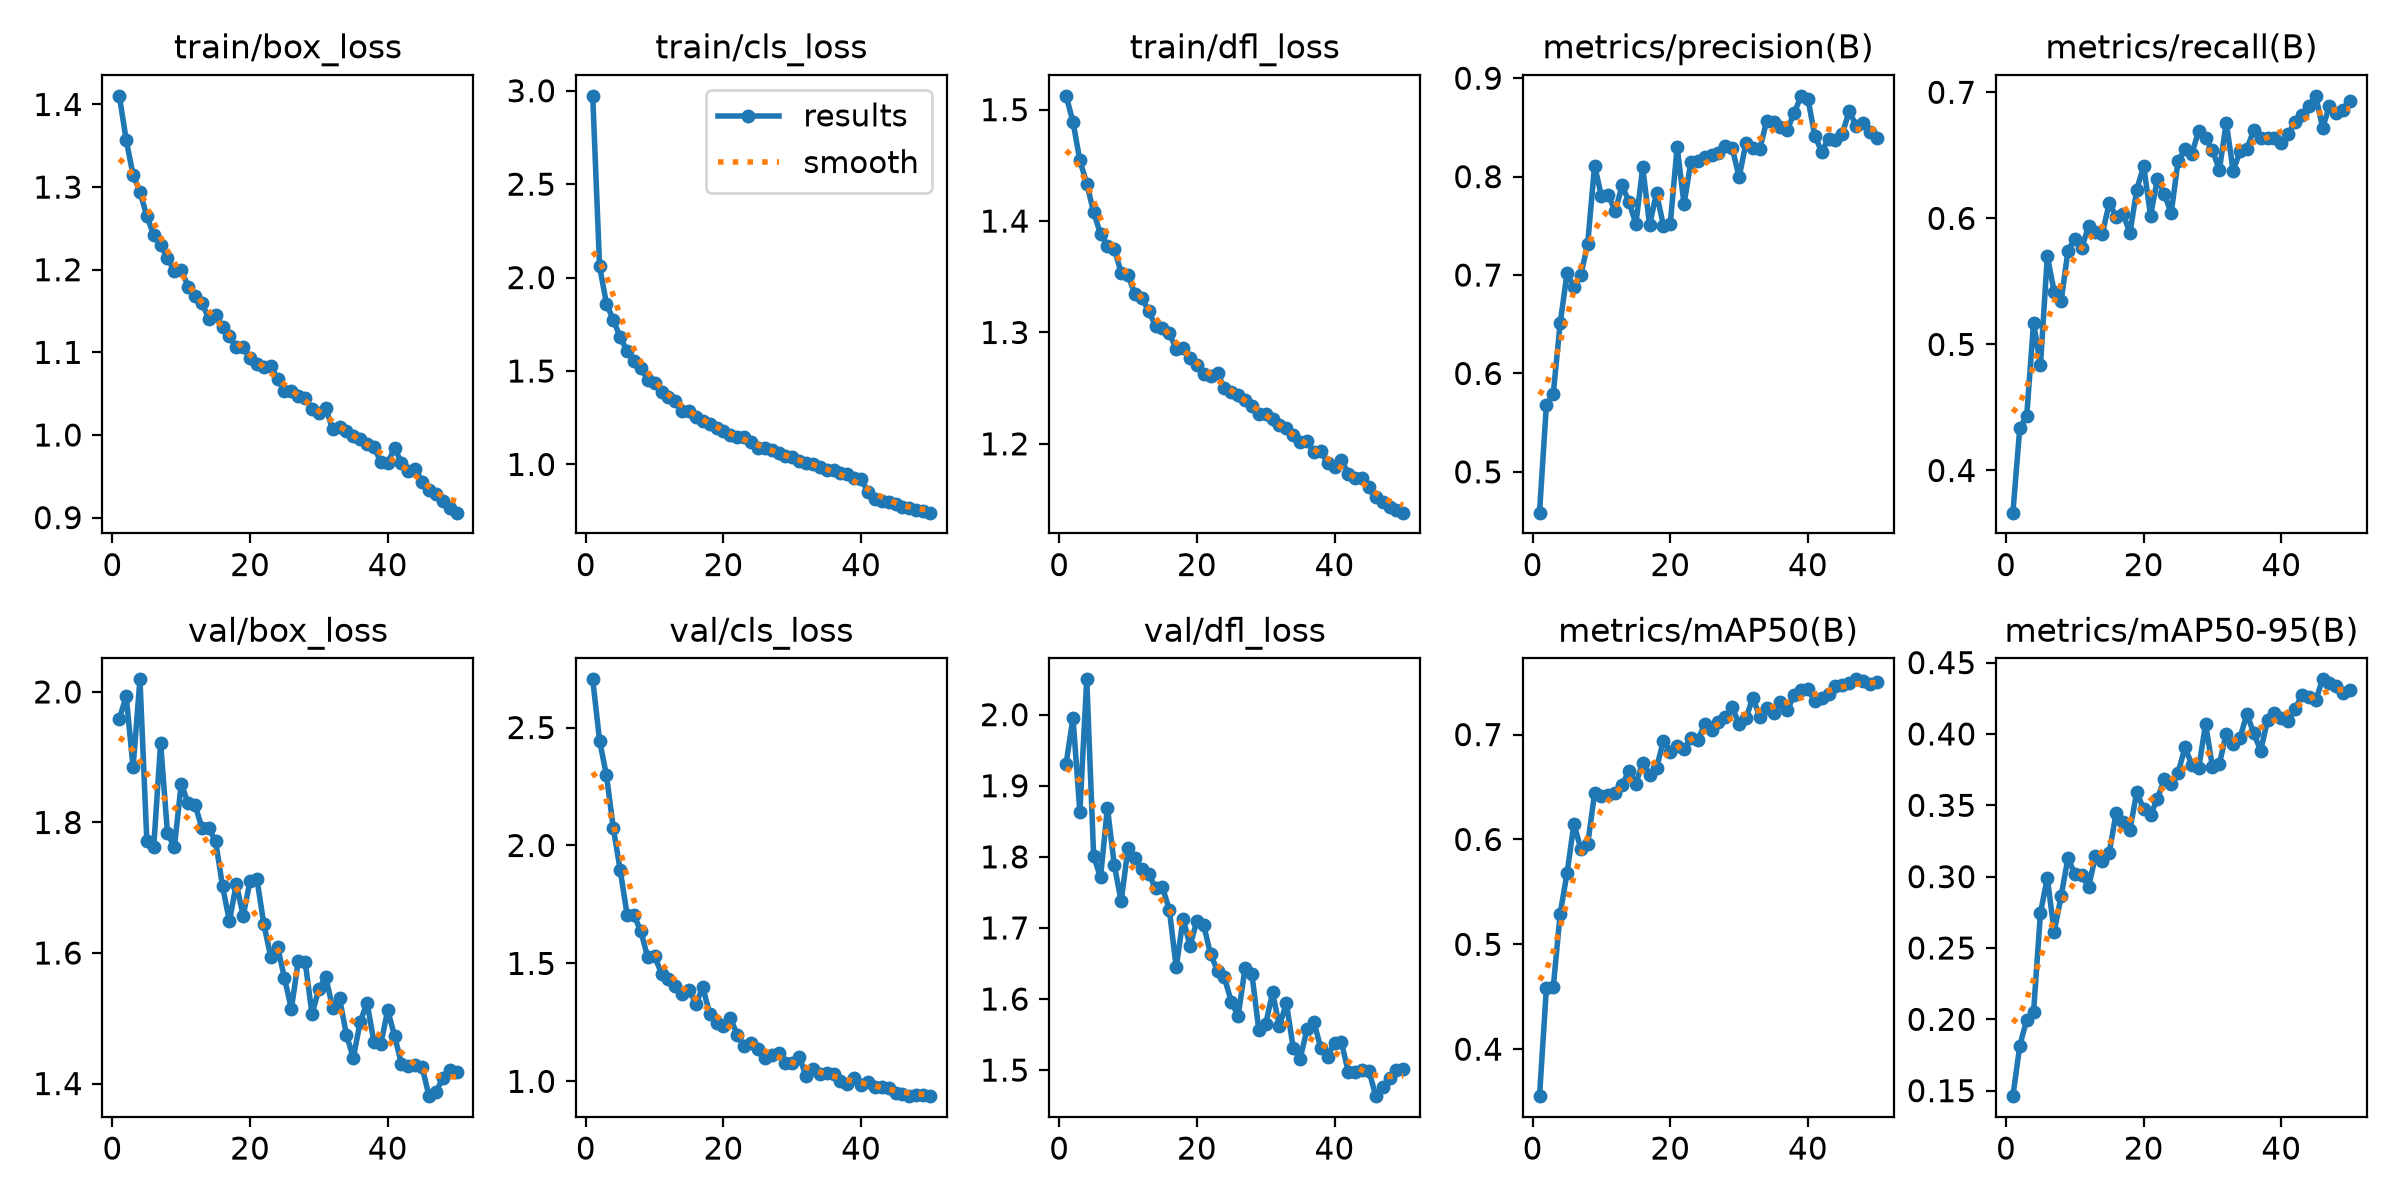

The file beside this chart, header and first rows:
epoch, time, train/box_loss, train/cls_loss, train/dfl_loss, metrics/precision(B), metrics/recall(B), metrics/mAP50(B), metrics/mAP50-95(B), val/box_loss, val/cls_loss, val/dfl_loss, lr/pg0, lr/pg1, lr/pg2
1, 101.2, 1.41, 2.973, 1.512, 0.4586, 0.3665, 0.3552, 0.1462, 1.959, 2.704, 1.931, 0.0002376, 0.0002376, 0.0002376
2, 187.2, 1.357, 2.06, 1.489, 0.568, 0.4339, 0.4582, 0.1816, 1.993, 2.444, 1.995, 0.0004662, 0.0004662, 0.0004662
3, 270.4, 1.315, 1.86, 1.454, 0.5794, 0.4429, 0.459, 0.1995, 1.885, 2.297, 1.863, 0.0006854, 0.0006854, 0.0006854
4, 352.6, 1.294, 1.773, 1.434, 0.6509, 0.5173, 0.5292, 0.2051, 2.019, 2.072, 2.05, 0.0006716, 0.0006716, 0.0006716
5, 436.4, 1.265, 1.68, 1.408, 0.7018, 0.4833, 0.5677, 0.2745, 1.772, 1.894, 1.801, 0.0006575, 0.0006575, 0.0006575
6, 518.4, 1.242, 1.607, 1.388, 0.6878, 0.5701, 0.6148, 0.2991, 1.763, 1.707, 1.771, 0.0006433, 0.0006433, 0.0006433
7, 600.7, 1.23, 1.555, 1.378, 0.6996, 0.5418, 0.591, 0.2613, 1.922, 1.704, 1.869, 0.0006292, 0.0006292, 0.0006292
8, 682.4, 1.214, 1.515, 1.375, 0.7317, 0.5343, 0.5952, 0.2862, 1.784, 1.635, 1.789, 0.000615, 0.000615, 0.000615
9, 768, 1.198, 1.454, 1.354, 0.8113, 0.5742, 0.644, 0.3131, 1.762, 1.525, 1.737, 0.0006009, 0.0006009, 0.0006009
10, 857.3, 1.2, 1.438, 1.351, 0.7802, 0.584, 0.6412, 0.3016, 1.859, 1.532, 1.813, 0.0005868, 0.0005868, 0.0005868
11, 946.1, 1.18, 1.386, 1.334, 0.7813, 0.5766, 0.6428, 0.301, 1.829, 1.455, 1.798, 0.0005726, 0.0005726, 0.0005726
12, 1031, 1.168, 1.361, 1.331, 0.7646, 0.5939, 0.6446, 0.2928, 1.827, 1.434, 1.782, 0.0005585, 0.0005585, 0.0005585
13, 1130, 1.16, 1.338, 1.319, 0.7912, 0.5889, 0.6521, 0.3145, 1.792, 1.405, 1.776, 0.0005444, 0.0005444, 0.0005444
14, 1221, 1.141, 1.288, 1.306, 0.7743, 0.5879, 0.6653, 0.3107, 1.791, 1.369, 1.756, 0.0005302, 0.0005302, 0.0005302
15, 1311, 1.145, 1.287, 1.304, 0.7521, 0.6122, 0.6533, 0.3168, 1.771, 1.387, 1.757, 0.0005161, 0.0005161, 0.0005161
16, 1401, 1.13, 1.254, 1.299, 0.8096, 0.6014, 0.6731, 0.3447, 1.702, 1.329, 1.726, 0.0005019, 0.0005019, 0.0005019
17, 1492, 1.119, 1.231, 1.285, 0.7507, 0.6038, 0.6618, 0.3382, 1.649, 1.399, 1.644, 0.0004878, 0.0004878, 0.0004878
18, 1581, 1.106, 1.214, 1.286, 0.7836, 0.5881, 0.6678, 0.3326, 1.706, 1.286, 1.713, 0.0004737, 0.0004737, 0.0004737
19, 1670, 1.106, 1.197, 1.277, 0.7501, 0.6229, 0.6941, 0.3595, 1.657, 1.246, 1.675, 0.0004595, 0.0004595, 0.0004595
20, 1761, 1.093, 1.181, 1.271, 0.7521, 0.6417, 0.6835, 0.3471, 1.711, 1.236, 1.71, 0.0004454, 0.0004454, 0.0004454
21, 1846, 1.086, 1.155, 1.263, 0.8301, 0.602, 0.689, 0.3433, 1.713, 1.267, 1.704, 0.0004313, 0.0004313, 0.0004313
22, 1932, 1.083, 1.145, 1.261, 0.772, 0.6314, 0.6861, 0.3545, 1.644, 1.199, 1.663, 0.0004171, 0.0004171, 0.0004171
23, 2016, 1.083, 1.147, 1.264, 0.8152, 0.6193, 0.6963, 0.3684, 1.594, 1.15, 1.64, 0.000403, 0.000403, 0.000403
24, 2098, 1.068, 1.118, 1.25, 0.8156, 0.6043, 0.6947, 0.3652, 1.61, 1.164, 1.63, 0.0003888, 0.0003888, 0.0003888
25, 2180, 1.053, 1.088, 1.247, 0.82, 0.6454, 0.7098, 0.3728, 1.561, 1.138, 1.596, 0.0003747, 0.0003747, 0.0003747
26, 2264, 1.053, 1.088, 1.244, 0.8221, 0.6546, 0.7044, 0.3905, 1.515, 1.097, 1.576, 0.0003606, 0.0003606, 0.0003606
27, 2346, 1.048, 1.076, 1.24, 0.824, 0.6512, 0.7115, 0.3785, 1.587, 1.111, 1.643, 0.0003464, 0.0003464, 0.0003464
28, 2429, 1.045, 1.061, 1.234, 0.8309, 0.6696, 0.7164, 0.3761, 1.587, 1.12, 1.635, 0.0003323, 0.0003323, 0.0003323
29, 2511, 1.032, 1.046, 1.227, 0.8293, 0.6635, 0.7261, 0.4071, 1.507, 1.077, 1.556, 0.0003182, 0.0003182, 0.0003182
30, 2595, 1.027, 1.04, 1.226, 0.7993, 0.6538, 0.7101, 0.3765, 1.544, 1.08, 1.565, 0.000304, 0.000304, 0.000304
31, 2696, 1.032, 1.021, 1.222, 0.8344, 0.6385, 0.7156, 0.3789, 1.563, 1.105, 1.609, 0.0002899, 0.0002899, 0.0002899
32, 2837, 1.007, 1.007, 1.217, 0.8292, 0.6759, 0.7351, 0.4003, 1.515, 1.022, 1.561, 0.0002757, 0.0002757, 0.0002757
33, 2936, 1.01, 1, 1.214, 0.8277, 0.6377, 0.7169, 0.3933, 1.531, 1.051, 1.595, 0.0002616, 0.0002616, 0.0002616
34, 3020, 1.004, 0.9856, 1.208, 0.8565, 0.6531, 0.7249, 0.3972, 1.475, 1.032, 1.531, 0.0002475, 0.0002475, 0.0002475
35, 3104, 0.9987, 0.9727, 1.201, 0.8553, 0.6552, 0.7208, 0.414, 1.439, 1.034, 1.516, 0.0002333, 0.0002333, 0.0002333
36, 3188, 0.9947, 0.9692, 1.202, 0.8509, 0.67, 0.7308, 0.4005, 1.494, 1.029, 1.557, 0.0002192, 0.0002192, 0.0002192
37, 3274, 0.9892, 0.9536, 1.192, 0.8478, 0.6641, 0.7232, 0.3883, 1.524, 1.003, 1.568, 0.0002051, 0.0002051, 0.0002051
38, 3359, 0.9851, 0.9477, 1.193, 0.8643, 0.6634, 0.7375, 0.4095, 1.463, 0.9881, 1.531, 0.0001909, 0.0001909, 0.0001909
39, 3444, 0.9676, 0.9286, 1.183, 0.8821, 0.6633, 0.7425, 0.4149, 1.461, 1.015, 1.519, 0.0001768, 0.0001768, 0.0001768
40, 3528, 0.9661, 0.9244, 1.179, 0.8792, 0.6599, 0.743, 0.4108, 1.512, 0.9865, 1.539, 0.0001626, 0.0001626, 0.0001626
41, 3605, 0.9842, 0.8498, 1.186, 0.8414, 0.6673, 0.7318, 0.409, 1.473, 0.9989, 1.54, 0.0001485, 0.0001485, 0.0001485
42, 3682, 0.9665, 0.8143, 1.173, 0.8255, 0.6763, 0.7352, 0.4173, 1.43, 0.9775, 1.497, 0.0001344, 0.0001344, 0.0001344
43, 3759, 0.9563, 0.8028, 1.169, 0.8385, 0.6824, 0.7388, 0.4276, 1.427, 0.9759, 1.497, 0.0001202, 0.0001202, 0.0001202
44, 3834, 0.9593, 0.8012, 1.169, 0.8373, 0.689, 0.7468, 0.4262, 1.429, 0.9716, 1.499, 0.0001061, 0.0001061, 0.0001061
45, 3910, 0.9437, 0.7906, 1.161, 0.8434, 0.6972, 0.7474, 0.4237, 1.425, 0.9522, 1.499, 9.19632e-05, 9.19632e-05, 9.19632e-05
46, 3986, 0.9331, 0.7732, 1.152, 0.8668, 0.672, 0.749, 0.4383, 1.381, 0.9483, 1.463, 7.7826e-05, 7.7826e-05, 7.7826e-05
47, 4063, 0.9284, 0.7643, 1.148, 0.8516, 0.6892, 0.7526, 0.4354, 1.387, 0.9372, 1.476, 6.36888e-05, 6.36888e-05, 6.36888e-05
48, 4141, 0.9204, 0.7539, 1.143, 0.8548, 0.6838, 0.7508, 0.4334, 1.408, 0.9431, 1.489, 4.95516e-05, 4.95516e-05, 4.95516e-05
49, 4216, 0.912, 0.7493, 1.141, 0.8452, 0.6857, 0.7486, 0.4285, 1.42, 0.9423, 1.499, 3.54144e-05, 3.54144e-05, 3.54144e-05
50, 4294, 0.906, 0.7419, 1.138, 0.8395, 0.6929, 0.7501, 0.4305, 1.418, 0.9398, 1.502, 2.12772e-05, 2.12772e-05, 2.12772e-05
